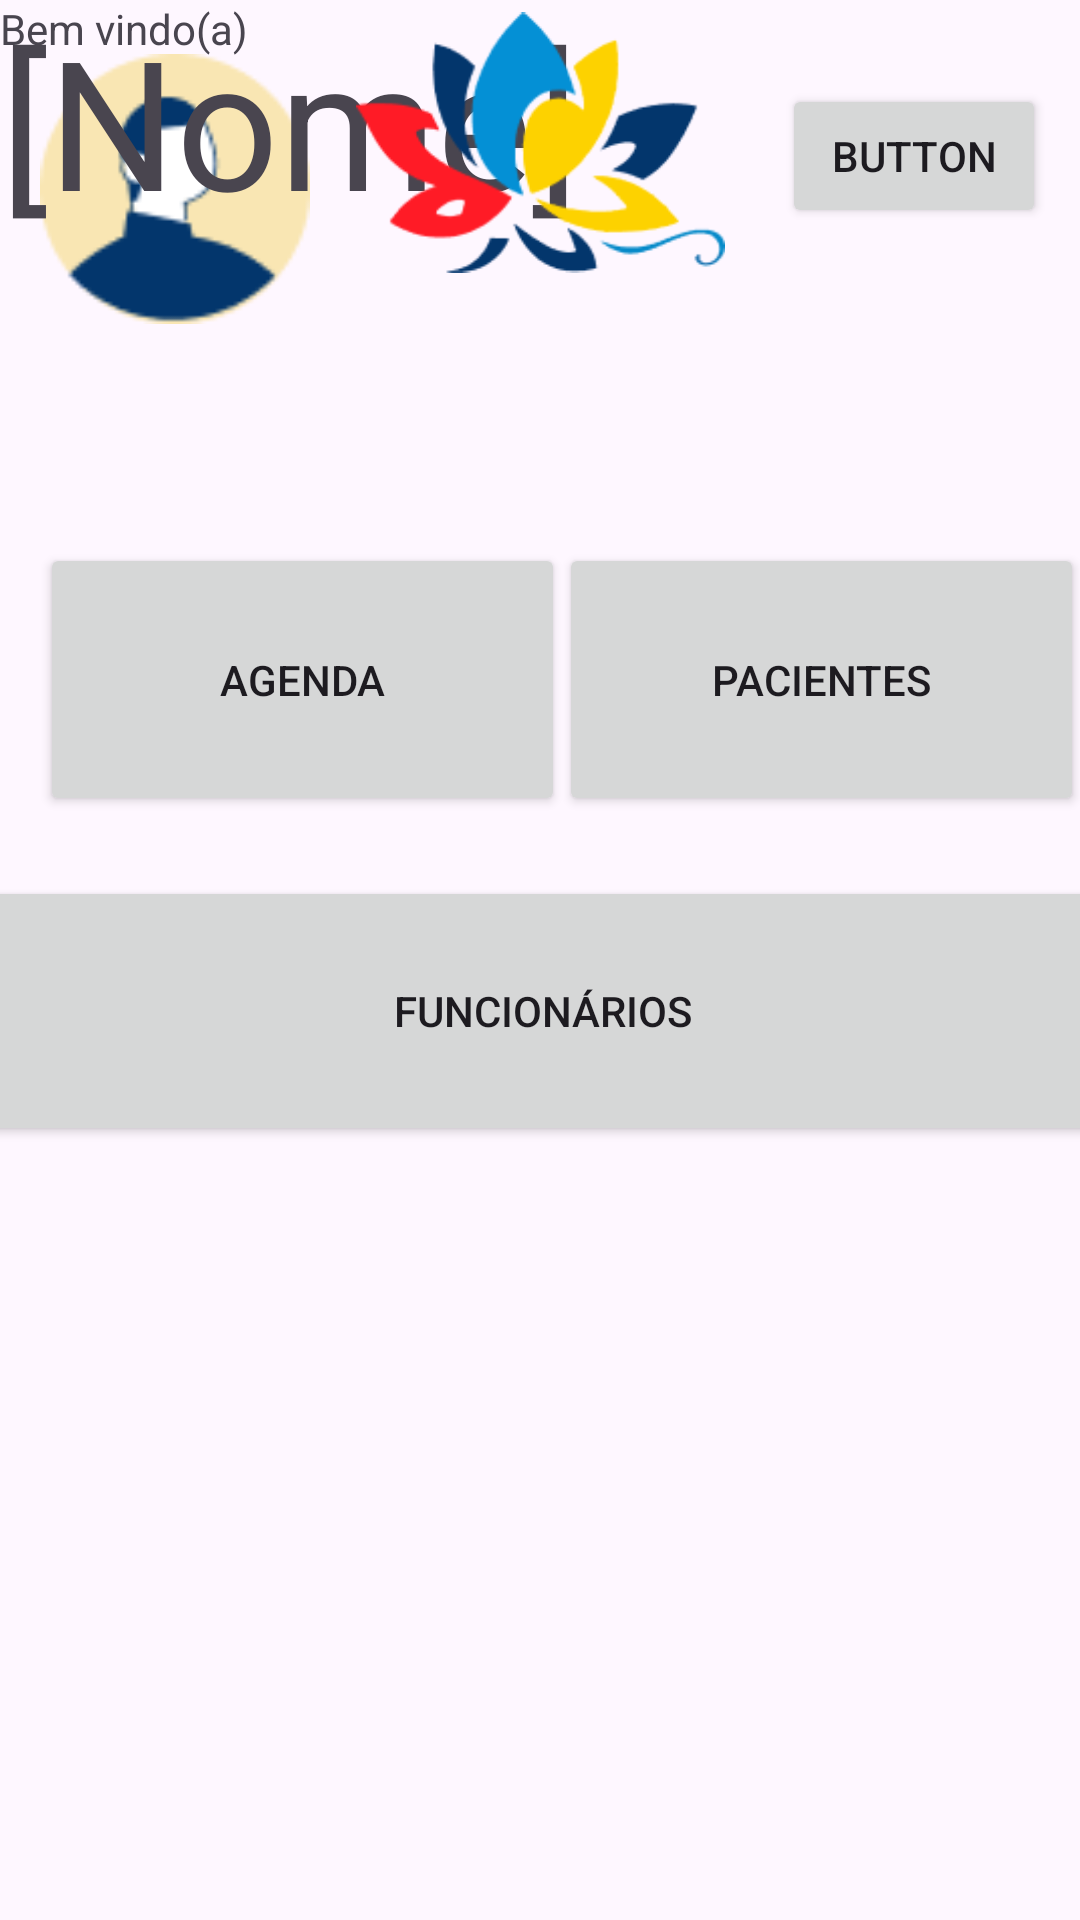

Produce the Android XML layout that renders to this screen, including the resource entries it uses.
<!-- AndroidManifest.xml: application theme Theme.MyApplication -->
<!-- res/layout/activity_dashboard.xml -->
<?xml version="1.0" encoding="utf-8"?>
<androidx.constraintlayout.widget.ConstraintLayout xmlns:android="http://schemas.android.com/apk/res/android"
    xmlns:app="http://schemas.android.com/apk/res-auto"
    xmlns:tools="http://schemas.android.com/tools"
    android:id="@+id/main"
    android:layout_width="match_parent"
    android:layout_height="match_parent"
    tools:context=".dashboard">

    <ImageView
        android:id="@+id/imageView3"
        android:layout_width="90dp"
        android:layout_height="94dp"
        android:layout_marginTop="16dp"
        app:layout_constraintEnd_toEndOf="parent"
        app:layout_constraintHorizontal_bias="0.049"
        app:layout_constraintStart_toStartOf="parent"
        app:layout_constraintTop_toTopOf="parent"
        app:srcCompat="@drawable/pfp" />

    <Button
        android:id="@+id/button"
        android:layout_width="wrap_content"
        android:layout_height="wrap_content"
        android:layout_marginStart="145dp"
        android:layout_marginTop="28dp"
        android:text="Button"
        app:layout_constraintEnd_toEndOf="parent"
        app:layout_constraintHorizontal_bias="0.9"
        app:layout_constraintStart_toStartOf="@+id/imageView3"
        app:layout_constraintTop_toTopOf="parent" />

    <TextView
        android:id="@+id/textView"
        android:layout_width="wrap_content"
        android:layout_height="wrap_content"
        android:text="Bem vindo(a)"
        tools:layout_editor_absoluteX="17dp"
        tools:layout_editor_absoluteY="122dp" />

    <TextView
        android:id="@+id/textView2"
        android:layout_width="197dp"
        android:layout_height="75dp"
        android:text="[Nome]"
        android:textSize="60sp"
        tools:layout_editor_absoluteX="16dp"
        tools:layout_editor_absoluteY="141dp" />

    <TextView
        android:id="@+id/textView3"
        android:layout_width="121dp"
        android:layout_height="27dp"
        android:layout_marginStart="17dp"
        android:layout_marginTop="112dp"
        android:layout_marginEnd="144dp"
        android:text="[Área]"
        app:layout_constraintEnd_toEndOf="parent"
        app:layout_constraintHorizontal_bias="0.093"
        app:layout_constraintStart_toEndOf="@+id/textView2"
        app:layout_constraintTop_toBottomOf="@+id/button" />

    <Button
        android:id="@+id/button4"
        android:layout_width="380dp"
        android:layout_height="90dp"
        android:layout_marginTop="20dp"
        android:text="Funcionários"
        app:layout_constraintEnd_toEndOf="parent"
        app:layout_constraintHorizontal_bias="0.483"
        app:layout_constraintStart_toStartOf="parent"
        app:layout_constraintTop_toBottomOf="@+id/button2" />

    <Button
        android:id="@+id/button3"
        android:layout_width="175dp"
        android:layout_height="91dp"
        android:layout_marginBottom="368dp"
        android:text="Pacientes"
        app:layout_constraintBottom_toBottomOf="parent"
        app:layout_constraintEnd_toEndOf="parent"
        app:layout_constraintHorizontal_bias="0.636"
        app:layout_constraintStart_toEndOf="@+id/button2" />

    <Button
        android:id="@+id/button2"
        android:layout_width="175dp"
        android:layout_height="91dp"
        android:layout_marginBottom="368dp"
        android:text="Agenda"
        app:layout_constraintBottom_toBottomOf="parent"
        app:layout_constraintEnd_toEndOf="parent"
        app:layout_constraintHorizontal_bias="0.072"
        app:layout_constraintStart_toStartOf="parent" />

    <ImageView
        android:id="@+id/imageView4"
        android:layout_width="123dp"
        android:layout_height="95dp"
        app:layout_constraintEnd_toEndOf="parent"
        app:layout_constraintStart_toStartOf="parent"
        app:srcCompat="@drawable/logo_solo"
        tools:layout_editor_absoluteY="540dp" />

</androidx.constraintlayout.widget.ConstraintLayout>
<!-- resources referenced by this layout -->
<resources>
  <!-- drawable logo_solo: png bitmap (drawable, 7449 bytes) -->
  <!-- drawable pfp: png bitmap (drawable, 2668 bytes) -->
  <style name="Theme.MyApplication" parent="Base.Theme.MyApplication">
          
          <item name="android:windowSplashScreenBackground">@color/midnightblue</item>
          <item name="android:windowSplashScreenAnimatedIcon">@drawable/logobarber1</item>
      </style>
  <style name="Base.Theme.MyApplication" parent="Theme.Material3.DayNight.NoActionBar">
          
          
      </style>
  <color name="midnightblue">#1E2A3A</color>
  <!-- drawable logobarber1: png bitmap (drawable, 235395 bytes) -->
</resources>
